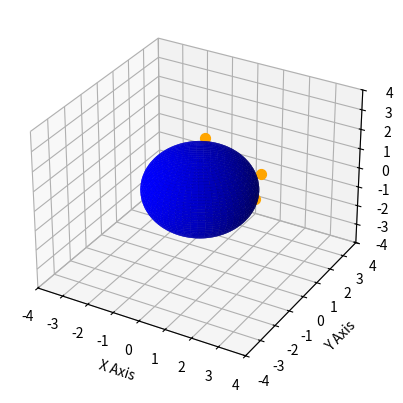

The script that saved this image:
#-----------------------------------------------------------------------------------------------------#

import numpy as np
import matplotlib.pyplot as plt
from mpl_toolkits.mplot3d import Axes3D
from matplotlib.animation import FuncAnimation

#-----------------------------------------------------------------------------------------------------#

class Sphere:
    def __init__(self, x_cord, y_cord, z_cord, radius, axis, color):
        self.x_cord = x_cord
        self.y_cord = y_cord
        self.z_cord = z_cord
        self.radius = radius
        self.axis = axis
        self.color = color
        self.main_sphere = None

    def plot(self):
        self.u = np.linspace(0, 2 * np.pi, 100)
        self.v = np.linspace(0, np.pi, 100)
        self.x_array = self.x_cord + self.radius * np.outer(np.cos(self.u), np.sin(self.v))
        self.y_array = self.y_cord + self.radius * np.outer(np.sin(self.u), np.sin(self.v))
        self.z_array = self.z_cord + self.radius * np.outer(np.ones(np.size(self.u)), np.cos(self.v))

        if self.main_sphere is not None:
            self.main_sphere.remove()

        self.main_sphere = self.axis.plot_surface(self.x_array, self.y_array, self.z_array, color=self.color)

#-----------------------------------------------------------------------------------------------------#
#TODO: make data transmission locs rotate and not leave behind copies
#TODO: add weather on earth, i.e. circles with varying intensity that block data transmission, ADD IF TIME REMAINS

class Earth(Sphere):
    def __init__(self, x_cord, y_cord, z_cord, radius, axis, color, data_transmission_locs):
        super().__init__(x_cord, y_cord, z_cord, radius, axis, color)
        self.data_transmission_locs = data_transmission_locs
    
    def plot_data_transmission_locs(self):
        for loc in self.data_transmission_locs:
            self.axis.scatter(loc[0], loc[1], loc[2], color='orange', s=50, marker='o')

#-----------------------------------------------------------------------------------------------------#
#TODO: transmit data from satellite to earth when in distance 
#TODO: check if objects exist within local defined 3d space

class Satellite(Sphere):
    def __init__(self, x_cord, y_cord, z_cord, radius, axis, color, transmission_bandwidth, total_data_transmitted, fuel):
        super().__init__(x_cord, y_cord, z_cord, radius, axis, color)
        self.transmission_bandwidth = transmission_bandwidth
        self.total_data_transmitted = total_data_transmitted
        self.fuel = fuel
    
    def check_local_airspace(self):
        pass 

#-----------------------------------------------------------------------------------------------------#

# Create a figure and 3D axes object
fig = plt.figure()
ax = fig.add_subplot(111, projection='3d')
ax.set_xlim(-4, 4)
ax.set_ylim(-4, 4)
ax.set_zlim(-4, 4)
ax.set_xlabel('X Axis')
ax.set_ylabel('Y Axis')
ax.set_zlabel('Z Axis')

#-----------------------------------------------------------------------------------------------------#

data_transmission_locs = []
while len(data_transmission_locs) < 5:
    x = np.random.uniform(-1.8, 1.8)
    y = np.random.uniform(-1.8, 1.8)
    z = np.random.uniform(-1.8, 1.8)
    if np.sqrt(x**2 + y**2 + z**2) > 2:
        data_transmission_locs.append([x, y, z])

# Create Earth object
earth = Earth(
    x_cord=0, 
    y_cord=0, 
    z_cord=0, 
    radius=2, 
    axis=ax, 
    color='blue', 
    data_transmission_locs=data_transmission_locs 
    )
earth.plot()
earth.plot_data_transmission_locs()

#-----------------------------------------------------------------------------------------------------#

# Create Satellite object
sat1 = Satellite(
    x_cord=-3, 
    y_cord=3, 
    z_cord=-3, 
    radius=0.2, 
    axis=ax, 
    color='red', 
    transmission_bandwidth=12, 
    total_data_transmitted=0,  
    fuel=50
    )
sat1.plot()

#-----------------------------------------------------------------------------------------------------#
#TODO: make it so that the satellite slows down when it gets farther away from earth and faster when it gets closer, do this by measuring distance from earth to satellite and decrease/increase t respectively
#TODO: to shift satellite orbit change the radius 3 for x, y, z respectively
#TODO: slow down the data transmission locs revolutions

# Define animate function
def animate(frame):

    t = frame * 0.5 # adjust this factor to control the speed of the satellite

    #set a different variable than t for locs speed, make the locs rotate directly to the right, no z 
    for point in data_transmission_locs:
        point[0] = 2*np.cos(t)
        point[1] = 2*np.sin(t)
        # point[2] = 2*np.cos(t)
    earth.plot_data_transmission_locs()
    
    sat1.x_cord = 3 * np.cos(t) 
    sat1.y_cord = 3 * np.sin(t)
    sat1.z_cord = -3 * np.cos(t)

    sat1.plot()

#-----------------------------------------------------------------------------------------------------#

ani = FuncAnimation(fig, animate, frames=90, interval=50, blit=False)
plt.show()

#-----------------------------------------------------------------------------------------------------#
